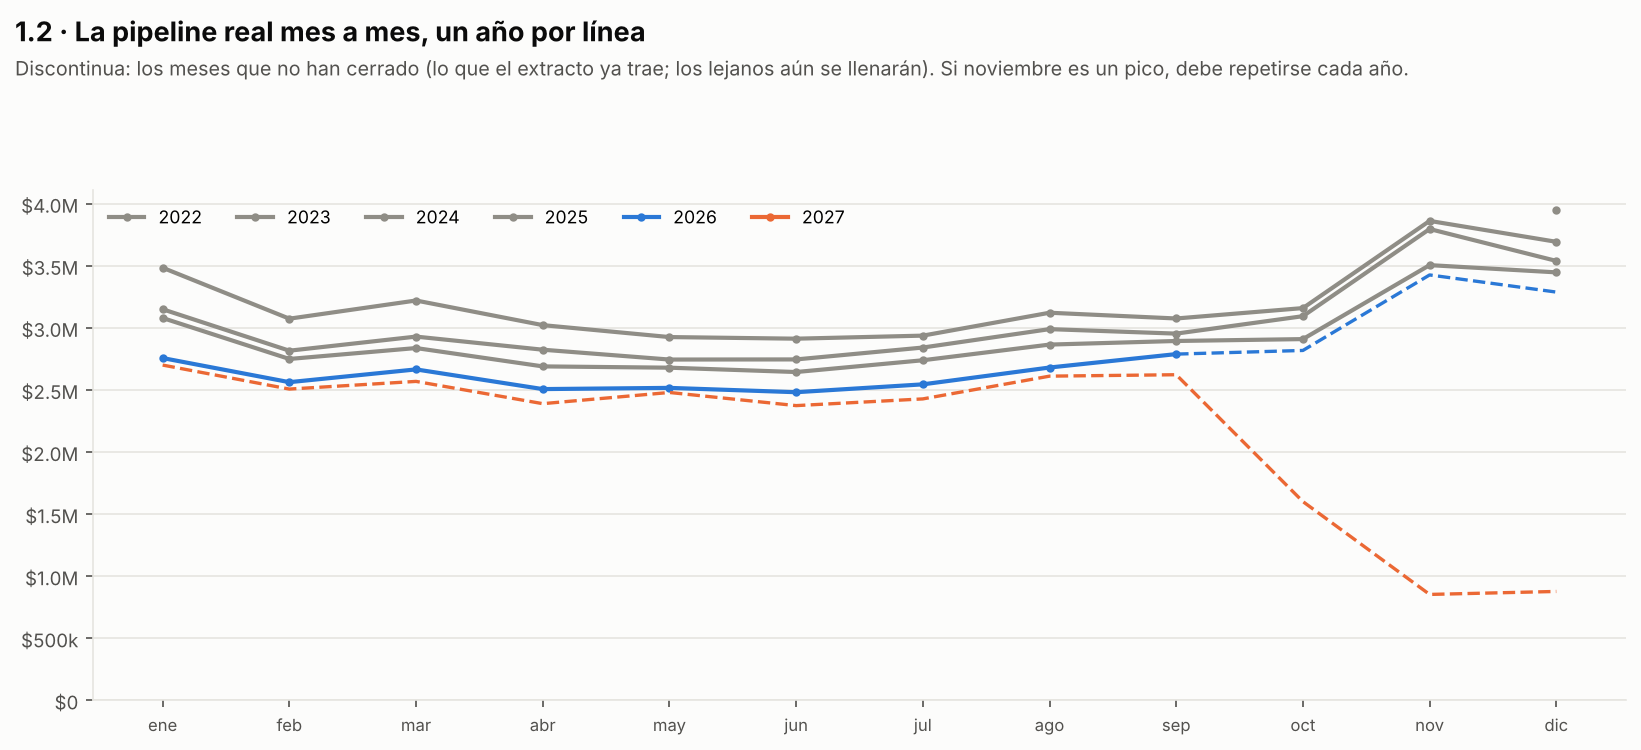

The file beside this chart, header and first rows:
orden_total, tr_regional_level_1, orden_region, tr_regional_level_3, anio, mes, periodo, vence_usd, vence_unidades
0, APAC, 0, AEC, 2022, 12, 2022-12, 214224, 13353
0, APAC, 0, AEC, 2023, 01, 2023-01, 176945, 10978
0, APAC, 0, AEC, 2023, 02, 2023-02, 134404, 8283
0, APAC, 0, AEC, 2023, 03, 2023-03, 148071, 9185
0, APAC, 0, AEC, 2023, 04, 2023-04, 157020, 9761
0, APAC, 0, AEC, 2023, 05, 2023-05, 128545, 7932
0, APAC, 0, AEC, 2023, 06, 2023-06, 138885, 8596
0, APAC, 0, AEC, 2023, 07, 2023-07, 154369, 9625
0, APAC, 0, AEC, 2023, 08, 2023-08, 153299, 9496
0, APAC, 0, AEC, 2023, 09, 2023-09, 145732, 9003
0, APAC, 0, AEC, 2023, 10, 2023-10, 162637, 10118
0, APAC, 0, AEC, 2023, 11, 2023-11, 208820, 12977
0, APAC, 0, AEC, 2023, 12, 2023-12, 181447, 11247
0, APAC, 0, AEC, 2024, 01, 2024-01, 167093, 10397
0, APAC, 0, AEC, 2024, 02, 2024-02, 126967, 7859
0, APAC, 0, AEC, 2024, 03, 2024-03, 139142, 8674
0, APAC, 0, AEC, 2024, 04, 2024-04, 158104, 9915
0, APAC, 0, AEC, 2024, 05, 2024-05, 130020, 8080
0, APAC, 0, AEC, 2024, 06, 2024-06, 136442, 8519
0, APAC, 0, AEC, 2024, 07, 2024-07, 160147, 9969
0, APAC, 0, AEC, 2024, 08, 2024-08, 151932, 9467
0, APAC, 0, AEC, 2024, 09, 2024-09, 146829, 9136
0, APAC, 0, AEC, 2024, 10, 2024-10, 170031, 10641
0, APAC, 0, AEC, 2024, 11, 2024-11, 205735, 12798
0, APAC, 0, AEC, 2024, 12, 2024-12, 184034, 11453
0, APAC, 0, AEC, 2025, 01, 2025-01, 169258, 10592
0, APAC, 0, AEC, 2025, 02, 2025-02, 129868, 8087
0, APAC, 0, AEC, 2025, 03, 2025-03, 135337, 8444
0, APAC, 0, AEC, 2025, 04, 2025-04, 137153, 8565
0, APAC, 0, AEC, 2025, 05, 2025-05, 132007, 8228
0, APAC, 0, AEC, 2025, 06, 2025-06, 134272, 8387
0, APAC, 0, AEC, 2025, 07, 2025-07, 149231, 9353
0, APAC, 0, AEC, 2025, 08, 2025-08, 137449, 8555
0, APAC, 0, AEC, 2025, 09, 2025-09, 135692, 8438
0, APAC, 0, AEC, 2025, 10, 2025-10, 149332, 9327
0, APAC, 0, AEC, 2025, 11, 2025-11, 179539, 11230
0, APAC, 0, AEC, 2025, 12, 2025-12, 162617, 10109
0, APAC, 0, AEC, 2026, 01, 2026-01, 144097, 9020
0, APAC, 0, AEC, 2026, 02, 2026-02, 116261, 7249
0, APAC, 0, AEC, 2026, 03, 2026-03, 123323, 7363
0, APAC, 0, AEC, 2026, 04, 2026-04, 129395, 7748
0, APAC, 0, AEC, 2026, 05, 2026-05, 127111, 7606
0, APAC, 0, AEC, 2026, 06, 2026-06, 120791, 7248
0, APAC, 0, AEC, 2026, 07, 2026-07, 133609, 8008
0, APAC, 0, AEC, 2026, 08, 2026-08, 124924, 7467
0, APAC, 0, AEC, 2026, 09, 2026-09, 134040, 8028
0, APAC, 0, AEC, 2026, 10, 2026-10, 141608, 8459
0, APAC, 0, AEC, 2026, 11, 2026-11, 167190, 9967
0, APAC, 0, AEC, 2026, 12, 2026-12, 166587, 9954
0, APAC, 0, AEC, 2027, 01, 2027-01, 138711, 8302
0, APAC, 0, AEC, 2027, 02, 2027-02, 113653, 6790
0, APAC, 0, AEC, 2027, 03, 2027-03, 105363, 6285
0, APAC, 0, AEC, 2027, 04, 2027-04, 112923, 6769
0, APAC, 0, AEC, 2027, 05, 2027-05, 111516, 6677
0, APAC, 0, AEC, 2027, 06, 2027-06, 109414, 6533
0, APAC, 0, AEC, 2027, 07, 2027-07, 121543, 7285
0, APAC, 0, AEC, 2027, 08, 2027-08, 115031, 6886
0, APAC, 0, AEC, 2027, 09, 2027-09, 124378, 7434
0, APAC, 0, AEC, 2027, 10, 2027-10, 54423, 3256
0, APAC, 0, AEC, 2027, 11, 2027-11, 1705, 99.0
... 2,134 more rows
